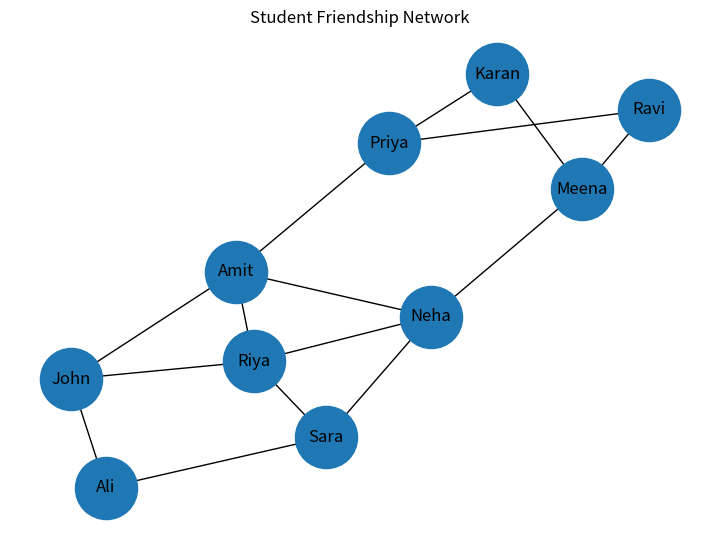

Reproduce this figure in Python. (Note: this script raises an exception after producing the figure.)
import networkx as nx
import matplotlib.pyplot as plt

G = nx.Graph()

students = ["Amit", "Riya", "Neha", "John", "Sara", "Ali", "Priya", "Karan", "Meena", "Ravi"]
G.add_nodes_from(students)

friendships = [
    ("Amit", "Riya"),
    ("Amit", "Neha"),
    ("Amit", "John"),
    ("Riya", "Neha"),
    ("Riya", "Sara"),
    ("Riya", "John"),
    ("Neha", "Sara"),
    ("Sara", "Ali"),
    ("John", "Ali"),
    ("Priya", "Karan"),
    ("Karan", "Meena"),
    ("Meena", "Ravi"),
    ("Ravi", "Priya"),
    ("Amit", "Priya"),
    ("Neha", "Meena")
]

G.add_edges_from(friendships)

plt.figure(figsize=(7,5))
nx.draw(G, with_labels=True, node_size=2000)
plt.title("Student Friendship Network")
plt.show()

print("The nodes are the students: ")
for i in range(len(students)):
  print(students[i])
print("The edges are the friendships: ")
for j in range(len(friendships)):
  print(friendships[j])
name_to_idx = {name: i for i, name in enumerate(students)}
num_nodes = len(students)
adj_matrix = np.zeros((num_nodes, num_nodes), dtype=int)


for u, v in friendships:
    i, j = name_to_idx[u], name_to_idx[v]
    adj_matrix[i, j] = 1
    adj_matrix[j, i] = 1  

print(adj_matrix)
#We observe the matrix and the graph show the same network


#####DEGREE######
degree = dict(G.degree())
print("Degree of each student:")
for student, deg in degree.items():
    print(student," : ", {deg})

max_friends = max(degree.values())
min_friends = min(degree.values())

print("Max Friends", max_friends)
print("Min Friends", min_friends)

density = nx.density(G)

# Connectivity check
is_connected = nx.is_connected(G)
print(
    f"Is the network connected? {'Yes' if is_connected else 'No, it is disconnected.'}\n"
)

# Task 5: Identify Connected Components

print("--- Task 5: Connected Components ---")
components = list(nx.connected_components(G))
for i, comp in enumerate(components, 1):
    print(f"Component {i}: {', '.join(comp)}")
print()

# Task 6: Improve Visualization

plt.figure(figsize=(10, 7))

# 1. Node size depends on the number of friends (degree * 300 for scaling)
node_sizes = [degree[node] * 300 for node in G.nodes()]

# 2. Node color depends on the connected component
# Assign a unique color to each component dynamically
component_colors = ["lightcoral", "lightgreen", "gold", "violet"]
node_color_map = []

for node in G.nodes():
    for idx, component in enumerate(components):
        if node in component:
            node_color_map.append(component_colors[idx % len(component_colors)])
            break
pos = nx.spring_layout(G, seed=42)
# Draw the advanced network
nx.draw_networkx_nodes(
    G, pos, node_color=node_color_map, node_size=node_sizes, alpha=0.9
)
nx.draw_networkx_edges(G, pos, edge_color="dimgray", width=1.5)
nx.draw_networkx_labels(
    G, pos, font_size=10, font_weight="bold", font_family="sans-serif"
)

plt.title("Improved Student Friendship Network", fontsize=14, fontweight="bold")
plt.axis("off")
plt.show()
